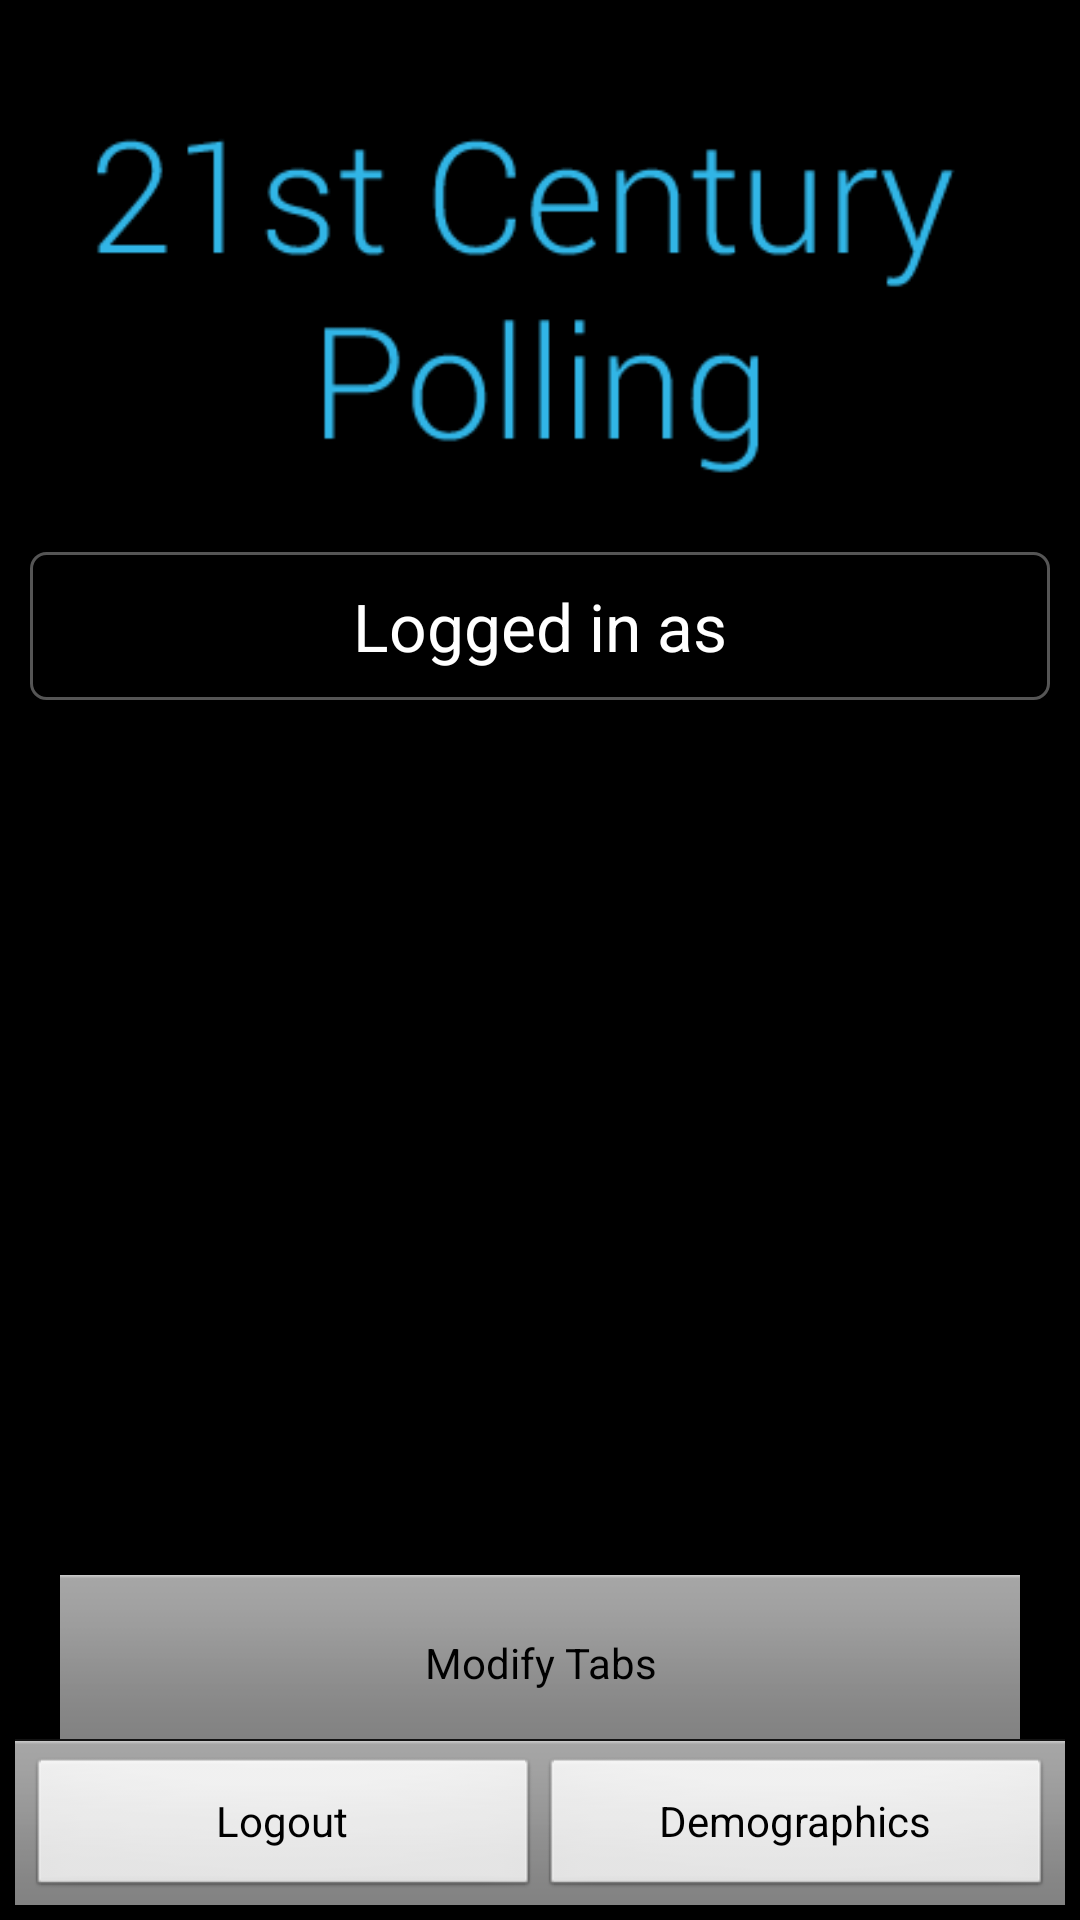

Layout XML and referenced resources for this Android screen:
<!-- AndroidManifest.xml: application theme Theme.Sherlock -->
<!-- res/layout/loggedinlayout.xml -->
<?xml version="1.0" encoding="utf-8"?>
<LinearLayout xmlns:android="http://schemas.android.com/apk/res/android"
    android:id="@+id/loggedInLinearLayout"
    android:layout_width="match_parent"
    android:layout_height="match_parent"
    android:orientation="vertical" android:padding="5dp">

		 <ImageView android:id="@+id/logoImageViewLoggedIn"
			android:layout_width="wrap_content" android:layout_height="wrap_content"
			android:src="@drawable/logo" android:contentDescription="@string/app_name" 
			android:layout_gravity="center_horizontal"/> 

		<TableRow
		    android:id="@+id/tableRow2"
		    android:layout_width="match_parent"
		    android:layout_height="wrap_content" >

			<TextView
			    android:id="@+id/userTextView"
			    android:layout_width="wrap_content"
			    android:layout_height="wrap_content"
			    style="@style/questionTableRow"
			    android:gravity="center_horizontal|center"
			    android:text="@string/loginText"
			    android:textAppearance="?android:attr/textAppearanceLarge" android:layout_weight="1" android:ellipsize="none" android:scrollHorizontally="true"/>

		</TableRow>
		
  <LinearLayout
    android:orientation="vertical"
    android:layout_width="match_parent"
    android:layout_height="match_parent"
    android:divider="?android:attr/dividerHorizontal"
    android:showDividers="middle"
    android:gravity="bottom">

        <Button
            android:id="@+id/tabsButton"
            android:layout_width="wrap_content"
            android:layout_height="wrap_content"
            android:text="@string/modify"
            style="?android:attr/buttonBarStyle"
            android:layout_gravity="center|bottom" />

    <LinearLayout style="?android:attr/buttonBarStyle"
        android:layout_width="match_parent"
        android:layout_height="wrap_content"
        android:orientation="horizontal">

        <Button style="?android:attr/buttonBarButtonStyle"
            android:layout_width="0dp"
            android:layout_height="wrap_content"
            android:layout_weight="1"
            android:text="@string/logout" 
            android:id="@+id/logoutButton"/>

        <Button style="?android:attr/buttonBarButtonStyle"
            android:layout_width="0dp"
            android:layout_height="wrap_content"
            android:layout_weight="1"
            android:text="@string/demographics" 
            android:id="@+id/demoButton"/>
    </LinearLayout>
</LinearLayout>
		


</LinearLayout>
<!-- resources referenced by this layout -->
<resources>
  <string name="app_name">21st Century Polls</string>
  <string name="demographics">Demographics</string>
  <string name="loginText">Logged in as </string>
  <string name="logout">Logout</string>
  <string name="modify">Modify Tabs</string>
  <style name="questionTableRow">
            <item name="android:layout_width">wrap_content</item>
            <item name="android:layout_height">wrap_content</item>
            <item name="android:layout_margin">5dp</item>
            <item name="android:layout_marginLeft">5dp</item>
            <item name="android:background">@drawable/textview_border</item>
        </style>
  <!-- drawable textview_border (drawable) -->
  <?xml version="1.0" encoding="utf-8"?>
  <shape xmlns:android="http://schemas.android.com/apk/res/android" 
      android:shape="rectangle">
      <corners android:radius="5dp"/>
      <stroke android:width="1dp" android:color="#555"/>
      <padding android:top="10dp" android:left="10dp" android:bottom="10dp" android:right="10dp"
          />
          
      
  
  </shape>
  <style name="Sherlock.__Theme" parent="android:Theme.NoTitleBar">
          <item name="android:windowContentOverlay">@null</item>
      </style>
</resources>
